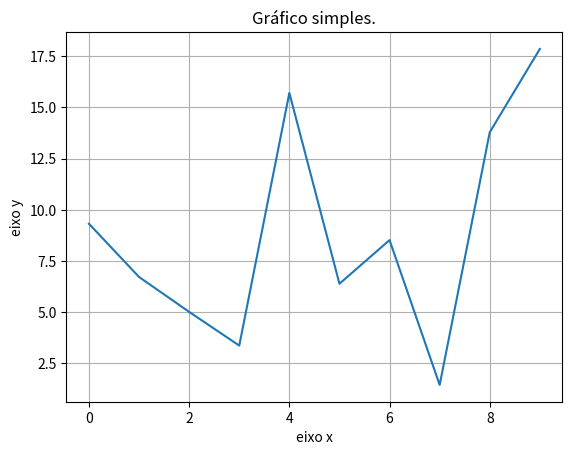
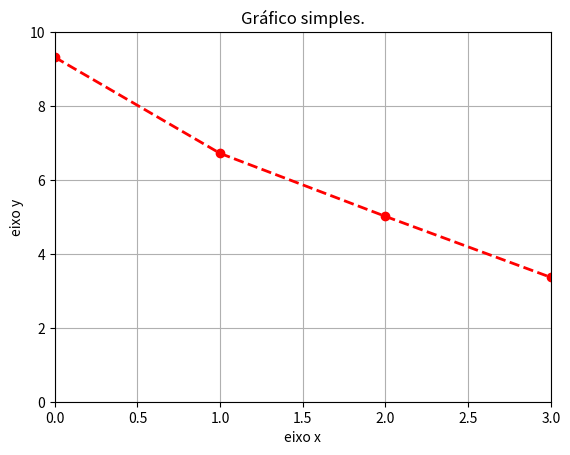

These charts were generated, in order, by the following Python code:
import numpy as np
import matplotlib.pyplot as plt

# arrays para serer plotados #
x = np.arange(10)
y = np.random.random((10)) * 20

plt.figure(1)					# cria uma figura
plt.plot(x, y)					# plota o grafico
plt.grid()						# ativa o grid 
plt.xlabel("eixo x")			# titulo do eixo x 
plt.ylabel("eixo y")			# titulo do eixo y 
plt.title("Gráfico simples.")	# titulo do grafico 

# muda a cor, o estilo e a grossura da linha, e tambem adiciona pontos #
plt.figure(2)
plt.plot(x, y, color='red', marker='o', linestyle='--', linewidth=2)
plt.grid()
plt.axis([0, 3, 0, 10])	# limita os eixos, [xmin, xmax, ymin, ymax]
plt.xlabel("eixo x")
plt.ylabel("eixo y")
plt.title("Gráfico simples.")

# mostra as figuras #
plt.show()